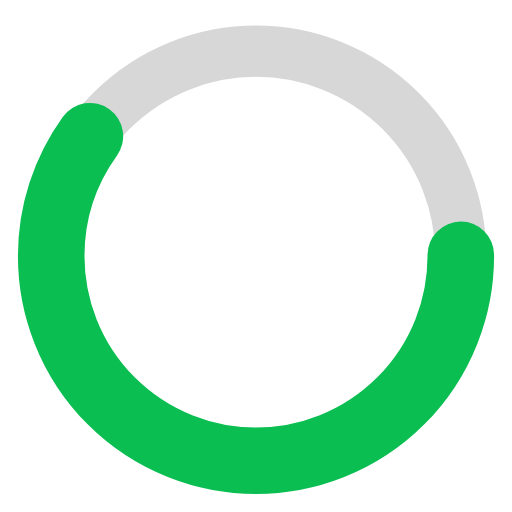
t = 0.00 s
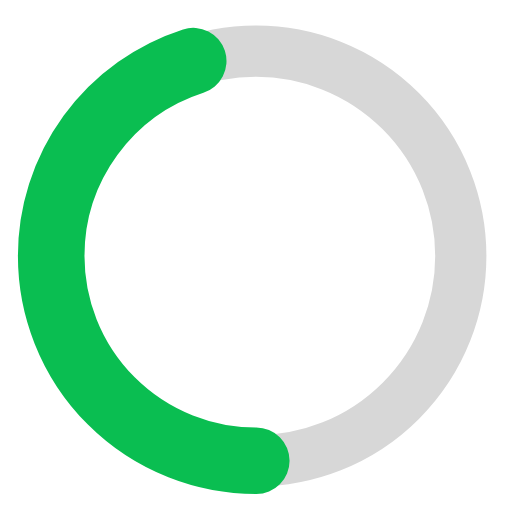
t = 0.25 s
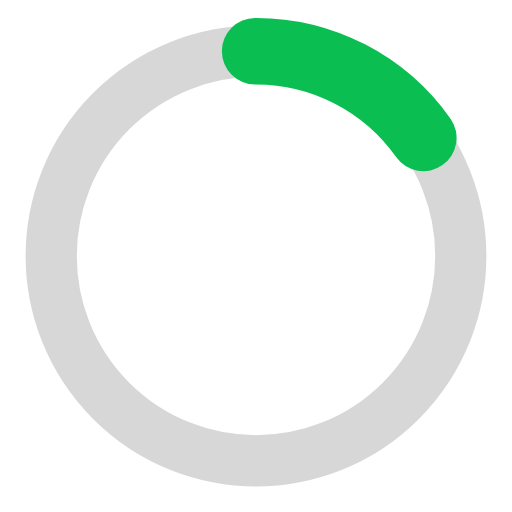
t = 0.75 s
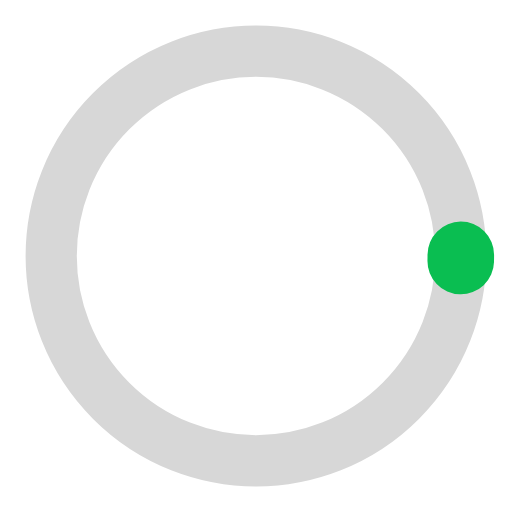
t = 1.00 s
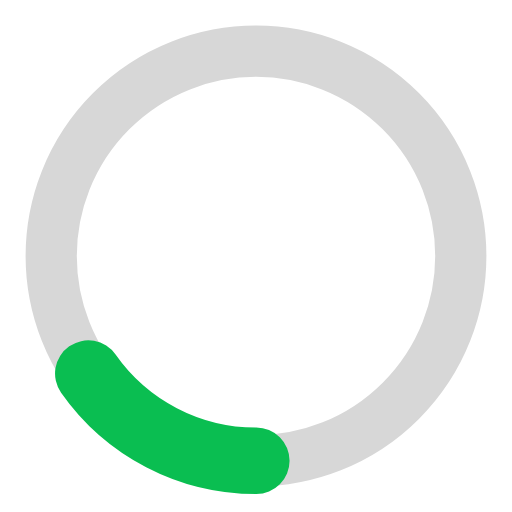
t = 1.25 s
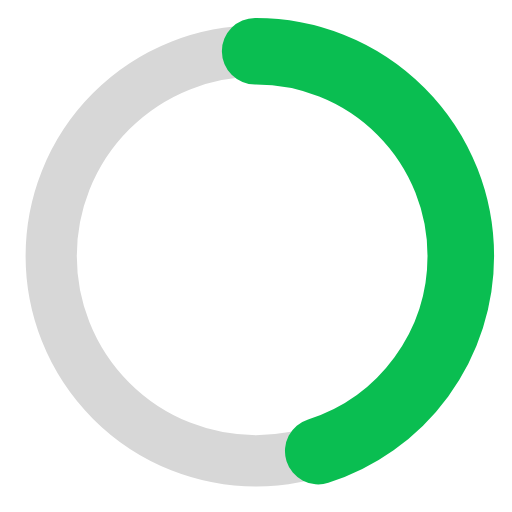
t = 1.75 s

The animated SVG that drew these frames (rendered in a browser with its animation timeline set to each time). Animation: 2 SMIL elements (animate=2); one cycle of 2.00 s, repeats indefinitely.

<svg xmlns="http://www.w3.org/2000/svg" width="30px" height="30px" viewBox="0 0 100 100" preserveAspectRatio="xMidYMid" class="uil-ring-alt">
	<rect x="0" y="0" width="100" height="100" fill="none" class="bk"></rect>
	<circle cx="50" cy="50" r="40" stroke="#d7d7d7" fill="none" stroke-width="10" stroke-linecap="round" style=""></circle>
	<circle cx="50" cy="50" r="40" stroke="#0abe51" fill="none" stroke-width="13" stroke-linecap="round" style="">
		<animate attributeName="stroke-dashoffset" dur="2s" repeatCount="indefinite" from="0" to="-502"></animate>
		<animate attributeName="stroke-dasharray" dur="2s" repeatCount="indefinite" values="150.6 100.4;1 250;150.6 100.4"></animate>
	</circle>
</svg>